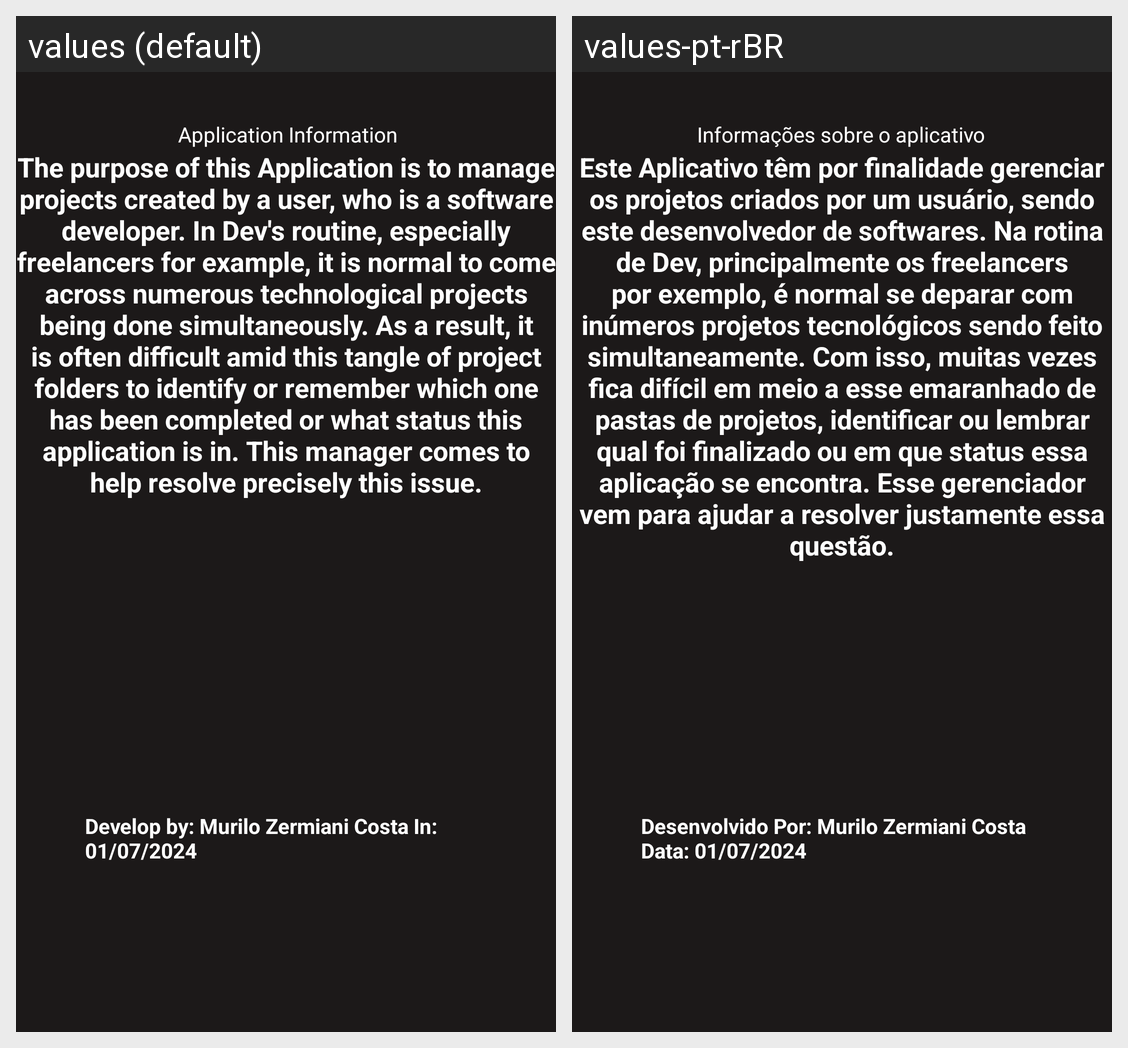

Here is an Android app screen in its default locale and in the app's own translations. Write out the translated-string differences for the strings that appear on this screen.
Android screen res/layout/activity_detalhe_app.xml rendered under 2 locales, left to right: values (default), values-pt-rBR. Device: Nexus 5 (rendered at 1080×1920; each locale shown at half size, 540×960, under a caption strip naming it); theme Theme.ControleProjetoDev.
Strings drawn on this screen, with the default value and each locale's value (text and hints the layout hard-codes, and strings that could not be matched under every locale, appear in the picture but are not listed):

InfoApp
  values:  Application Information
  values-pt-rBR: Informações sobre o aplicativo

txtDetalheApp
  values: The purpose of this Application is to manage projects created by a user, who is a software developer. In Dev's routine, especially freelancers for example, it is normal to come across numerous technological projects being done simultaneously. As a result, it is often difficult amid this tangle of project folders to identify or remember which one has been completed or what status this application …[clipped]
  values-pt-rBR: Este Aplicativo têm por finalidade gerenciar os projetos criados por um usuário, sendo este desenvolvedor de softwares. Na rotina de Dev, principalmente os freelancers por exemplo, é normal se deparar com inúmeros projetos tecnológicos sendo feito simultaneamente. Com isso, muitas vezes fica difícil em meio a esse emaranhado de pastas de projetos, identificar ou lembrar qual foi finalizado ou em …[clipped]

DevelopBy
  values: Develop by: Murilo Zermiani Costa In: 01/07/2024
  values-pt-rBR: Desenvolvido Por: Murilo Zermiani Costa Data: 01/07/2024
